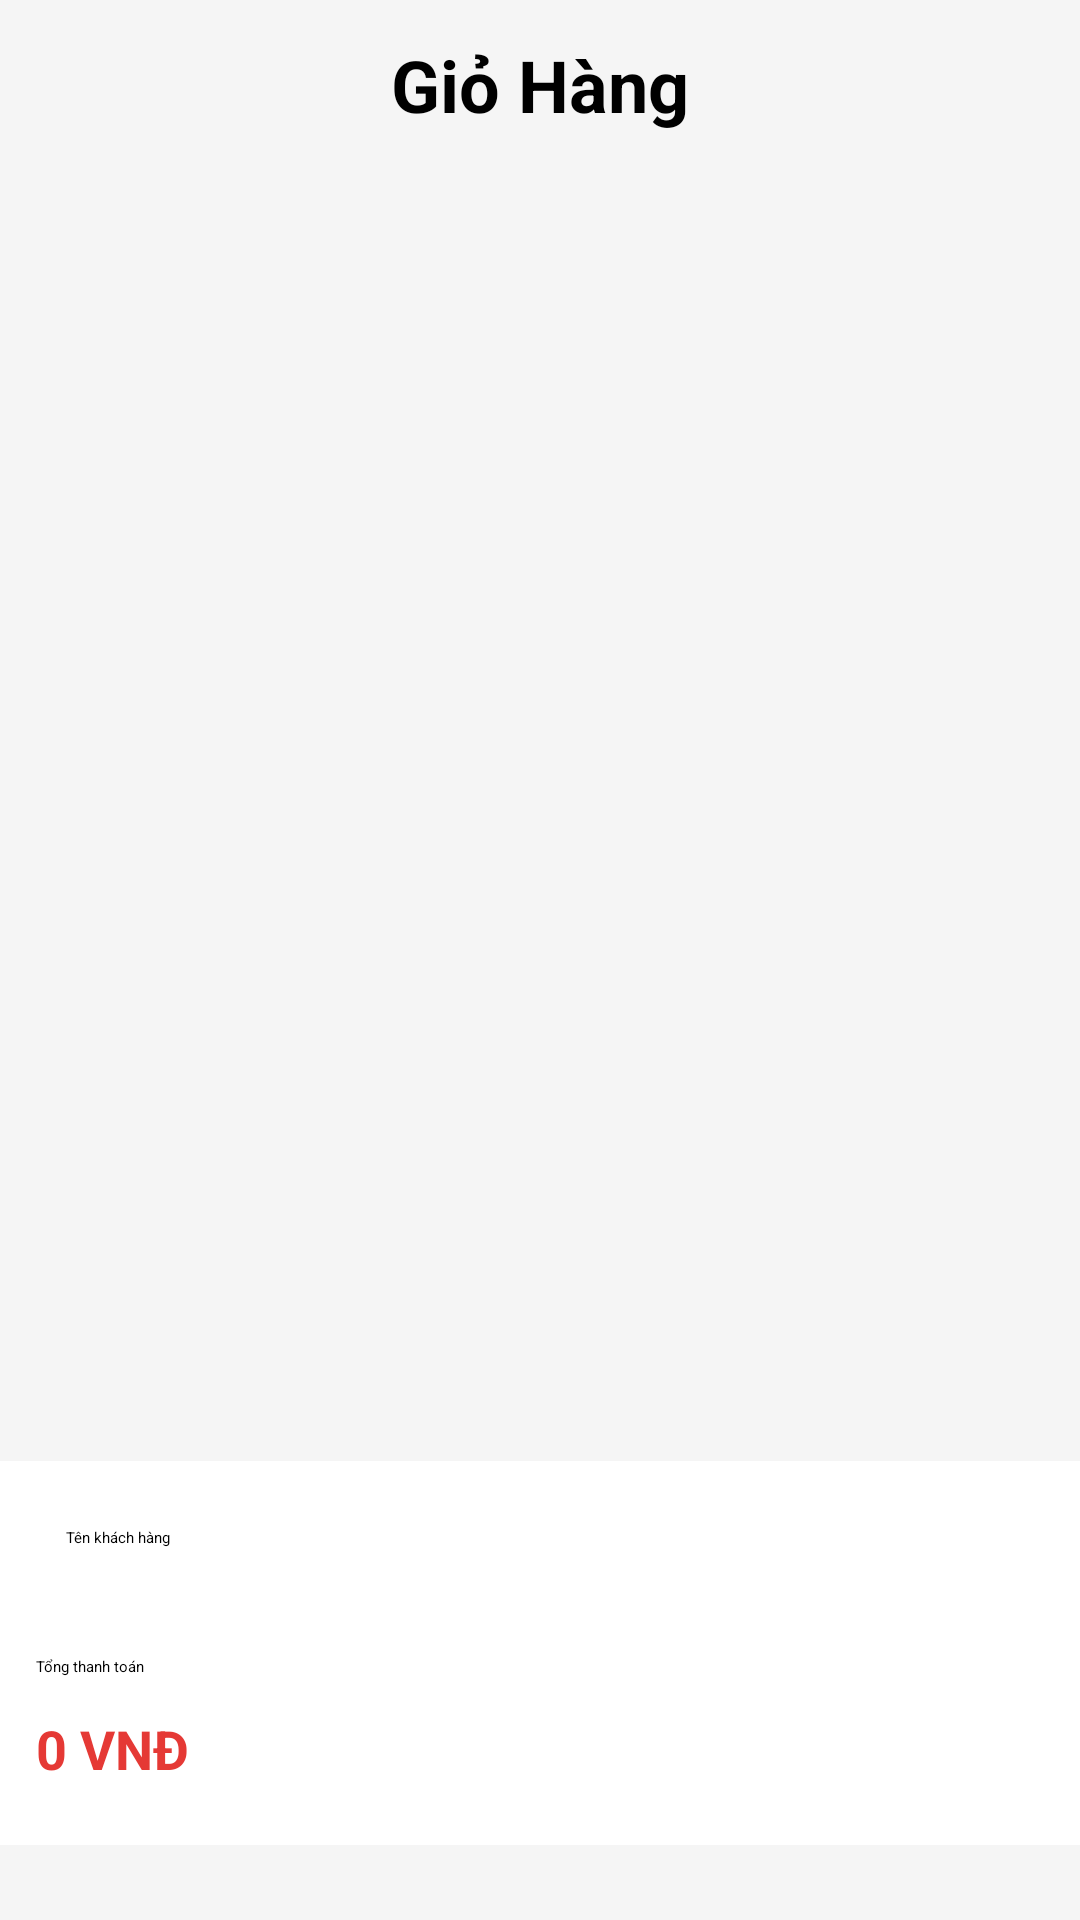

Here is an Android app screen rendered from its layout file. Give the layout XML and the strings, colors and styles it references.
<!-- AndroidManifest.xml: application theme Theme.JavaTest -->
<!-- res/layout/fragment_cart.xml -->
<?xml version="1.0" encoding="utf-8"?>
<LinearLayout
    xmlns:android="http://schemas.android.com/apk/res/android"
    android:orientation="vertical"
    android:layout_width="match_parent"
    android:layout_height="match_parent"
    android:background="#F5F5F5">

    
    <TextView
        android:id="@+id/tvTitle"
        android:layout_width="match_parent"
        android:layout_height="wrap_content"
        android:text="Giỏ Hàng"
        android:textSize="24sp"
        android:textStyle="bold"
        android:gravity="center"
        android:padding="12dp"/>

    
    <FrameLayout
        android:layout_width="match_parent"
        android:layout_height="0dp"
        android:layout_weight="1">

        <androidx.recyclerview.widget.RecyclerView
            android:id="@+id/rvCart"
            android:layout_width="match_parent"
            android:layout_height="match_parent"
            android:padding="8dp"/>

        <TextView
            android:id="@+id/tvEmpty"
            android:layout_width="wrap_content"
            android:layout_height="wrap_content"
            android:text="Giỏ hàng trống"
            android:textSize="18sp"
            android:textStyle="bold"
            android:textColor="#888888"
            android:layout_gravity="center"
            android:visibility="gone"/>
    </FrameLayout>

    
    <LinearLayout
        android:id="@+id/layoutPayment"
        android:layout_width="match_parent"
        android:layout_height="wrap_content"
        android:orientation="vertical"
        android:padding="12dp"
        android:layout_marginBottom="25dp"
        android:background="#FFFFFF">

        <EditText
            android:id="@+id/edtCustomer"
            android:layout_width="match_parent"
            android:layout_height="45dp"
            android:hint="Tên khách hàng"
            android:background="@drawable/bg_input"
            android:padding="10dp"/>

        <TextView
            android:layout_width="wrap_content"
            android:layout_height="wrap_content"
            android:text="Tổng thanh toán"
            android:layout_marginTop="8dp"/>

        <LinearLayout
            android:layout_width="match_parent"
            android:layout_height="wrap_content"
            android:orientation="horizontal"
            android:gravity="center_vertical"
            android:layout_marginTop="4dp">

            <TextView
                android:id="@+id/txtTotal"
                android:layout_width="0dp"
                android:layout_weight="1"
                android:layout_height="wrap_content"
                android:text="0 VNĐ"
                android:textSize="18sp"
                android:textColor="#E53935"
                android:textStyle="bold"/>

            <Button
                android:id="@+id/btnPay"
                android:layout_width="wrap_content"
                android:layout_height="40dp"
                android:text="Thanh Toán"
                android:backgroundTint="#E53935"
                android:textColor="#FFFFFF"/>
        </LinearLayout>

    </LinearLayout>

</LinearLayout>
<!-- resources referenced by this layout -->
<resources>
  <!-- drawable bg_input (drawable) -->
  <?xml version="1.0" encoding="utf-8"?>
  <shape xmlns:android="http://schemas.android.com/apk/res/android"
      android:shape="rectangle">
  
      <solid android:color="#FFFFFF"/>
  
      <corners android:radius="20dp"/>
  
      <padding
          android:left="16dp"
          android:top="12dp"
          android:right="16dp"
          android:bottom="12dp"/>
  </shape>
  <style name="Theme.JavaTest" parent="Theme.MaterialComponents.DayNight.NoActionBar">
  
      
          
      </style>
</resources>
